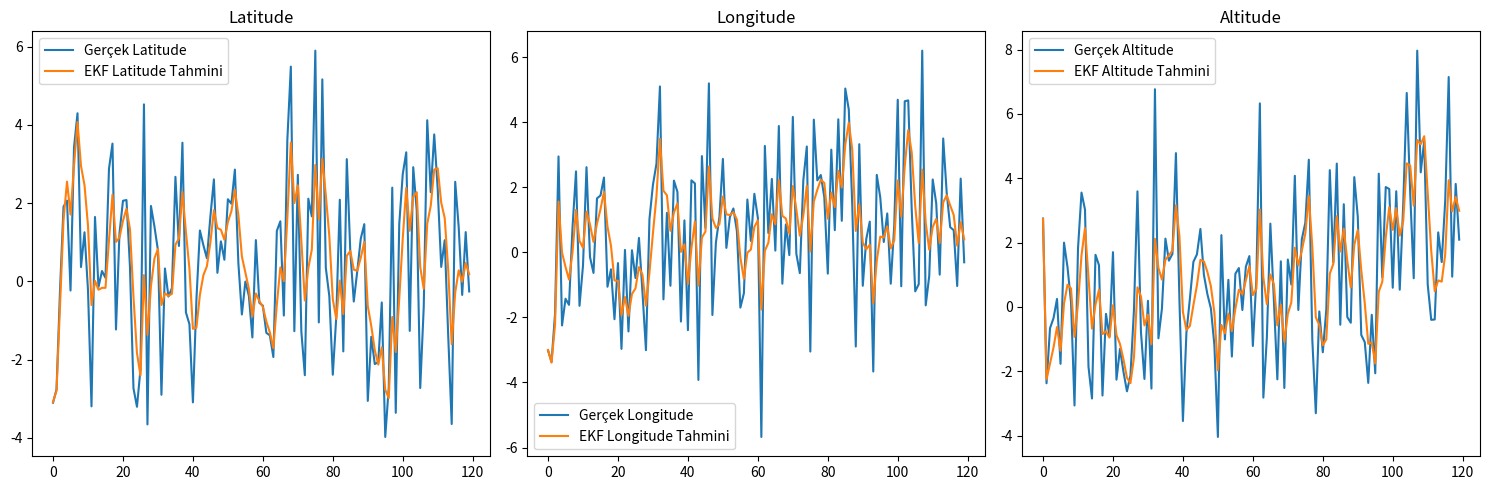

Reproduce this figure in Python.
import numpy as np
import matplotlib.pyplot as plt


class ExtendedKalmanFilter3D:
    def __init__(self, dt, initial_state, initial_covariance, process_noise_var, meas_noise_var):
        self.dt = dt
        self.state = initial_state
        self.covariance = initial_covariance
        self.process_noise_var = process_noise_var
        self.meas_noise_var = meas_noise_var
        self.Q = np.eye(6) * process_noise_var  # Dinamik süreç gürültüsü matrisi
        self.R = np.eye(3) * meas_noise_var  # Dinamik ölçüm gürültüsü matrisi
        self.H = np.array([[1, 0, 0, 0, 0, 0], [0, 0, 1, 0, 0, 0], [0, 0, 0, 0, 1, 0]])  # Ölçüm matrisi

    def predict(self, acceleration):
        A = np.array([[1, self.dt, 0, 0, 0, 0],
                      [0, 1, 0, 0, 0, 0],
                      [0, 0, 1, self.dt, 0, 0],
                      [0, 0, 0, 1, 0, 0],
                      [0, 0, 0, 0, 1, self.dt],
                      [0, 0, 0, 0, 0, 1]])  # Durum geçiş matrisi

        acc_vector = np.array([0.5 * self.dt ** 2 * acceleration[0], self.dt * acceleration[0],
                               0.5 * self.dt ** 2 * acceleration[1], self.dt * acceleration[1],
                               0.5 * self.dt ** 2 * acceleration[2], self.dt * acceleration[2]])  # Hızlanma vektörü

        self.state = np.dot(A, self.state) + acc_vector
        self.covariance = np.dot(A, np.dot(self.covariance, A.T)) + self.Q

    def update(self, measurement):
        # Ölçüm ön işleme: Basit bir düşük geçiren filtre uygulayabiliriz (burada örnekleme olarak direkt kullanıldı)
        processed_measurement = measurement  # Daha karmaşık ön işleme adımları eklenebilir

        S = np.dot(self.H, np.dot(self.covariance, self.H.T)) + self.R
        K = np.dot(self.covariance, np.dot(self.H.T, np.linalg.inv(S)))
        y = processed_measurement - np.dot(self.H, self.state)
        self.state = self.state + np.dot(K, y)
        self.covariance = self.covariance - np.dot(K, np.dot(self.H, self.covariance))

    def adjust_noise_matrices(self, new_process_noise_var, new_meas_noise_var):
        # Süreç ve ölçüm gürültü matrislerinin dinamik olarak ayarlanması
        self.Q = np.eye(6) * new_process_noise_var
        self.R = np.eye(3) * new_meas_noise_var


# Simülasyon ve EKF nesnesi oluşturma
dt = 1.0
initial_state = np.array([0, 0, 0, 0, 0, 0])
initial_covariance = np.eye(6) * 500
process_noise_var = 0.1
meas_noise_var = 5.0

ekf = ExtendedKalmanFilter3D(dt, initial_state, initial_covariance, process_noise_var, meas_noise_var)

# Simülasyon döngüsü ve veri toplama
total_time = 120
acceleration = np.array([0.0001, 0.0001, 0.0002])

latitudes, longitudes, altitudes = [], [], []
est_latitudes, est_longitudes, est_altitudes = [], [], []

for t in range(1, total_time + 1):
    # Gerçek hareket ve ölçüm simülasyonu
    measurement = np.array(
        [acceleration[0] * t ** 2, acceleration[1] * t ** 2, acceleration[2] * t ** 2]) + np.random.normal(0, np.sqrt(
        meas_noise_var), 3)

    latitudes.append(measurement[0])
    longitudes.append(measurement[1])
    altitudes.append(measurement[2])

    # EKF tahmin döngüsü
    ekf.predict(acceleration)
    ekf.update(measurement)

    est_latitudes.append(ekf.state[0])
    est_longitudes.append(ekf.state[2])
    est_altitudes.append(ekf.state[4])

# Verileri görselleştirme
fig, axs = plt.subplots(1, 3, figsize=(15, 5))

axs[0].plot(latitudes, label='Gerçek Latitude')
axs[0].plot(est_latitudes, label='EKF Latitude Tahmini')
axs[0].set_title('Latitude')
axs[0].legend()

axs[1].plot(longitudes, label='Gerçek Longitude')
axs[1].plot(est_longitudes, label='EKF Longitude Tahmini')
axs[1].set_title('Longitude')
axs[1].legend()

axs[2].plot(altitudes, label='Gerçek Altitude')
axs[2].plot(est_altitudes, label='EKF Altitude Tahmini')
axs[2].set_title('Altitude')
axs[2].legend()

plt.tight_layout()
plt.show()
